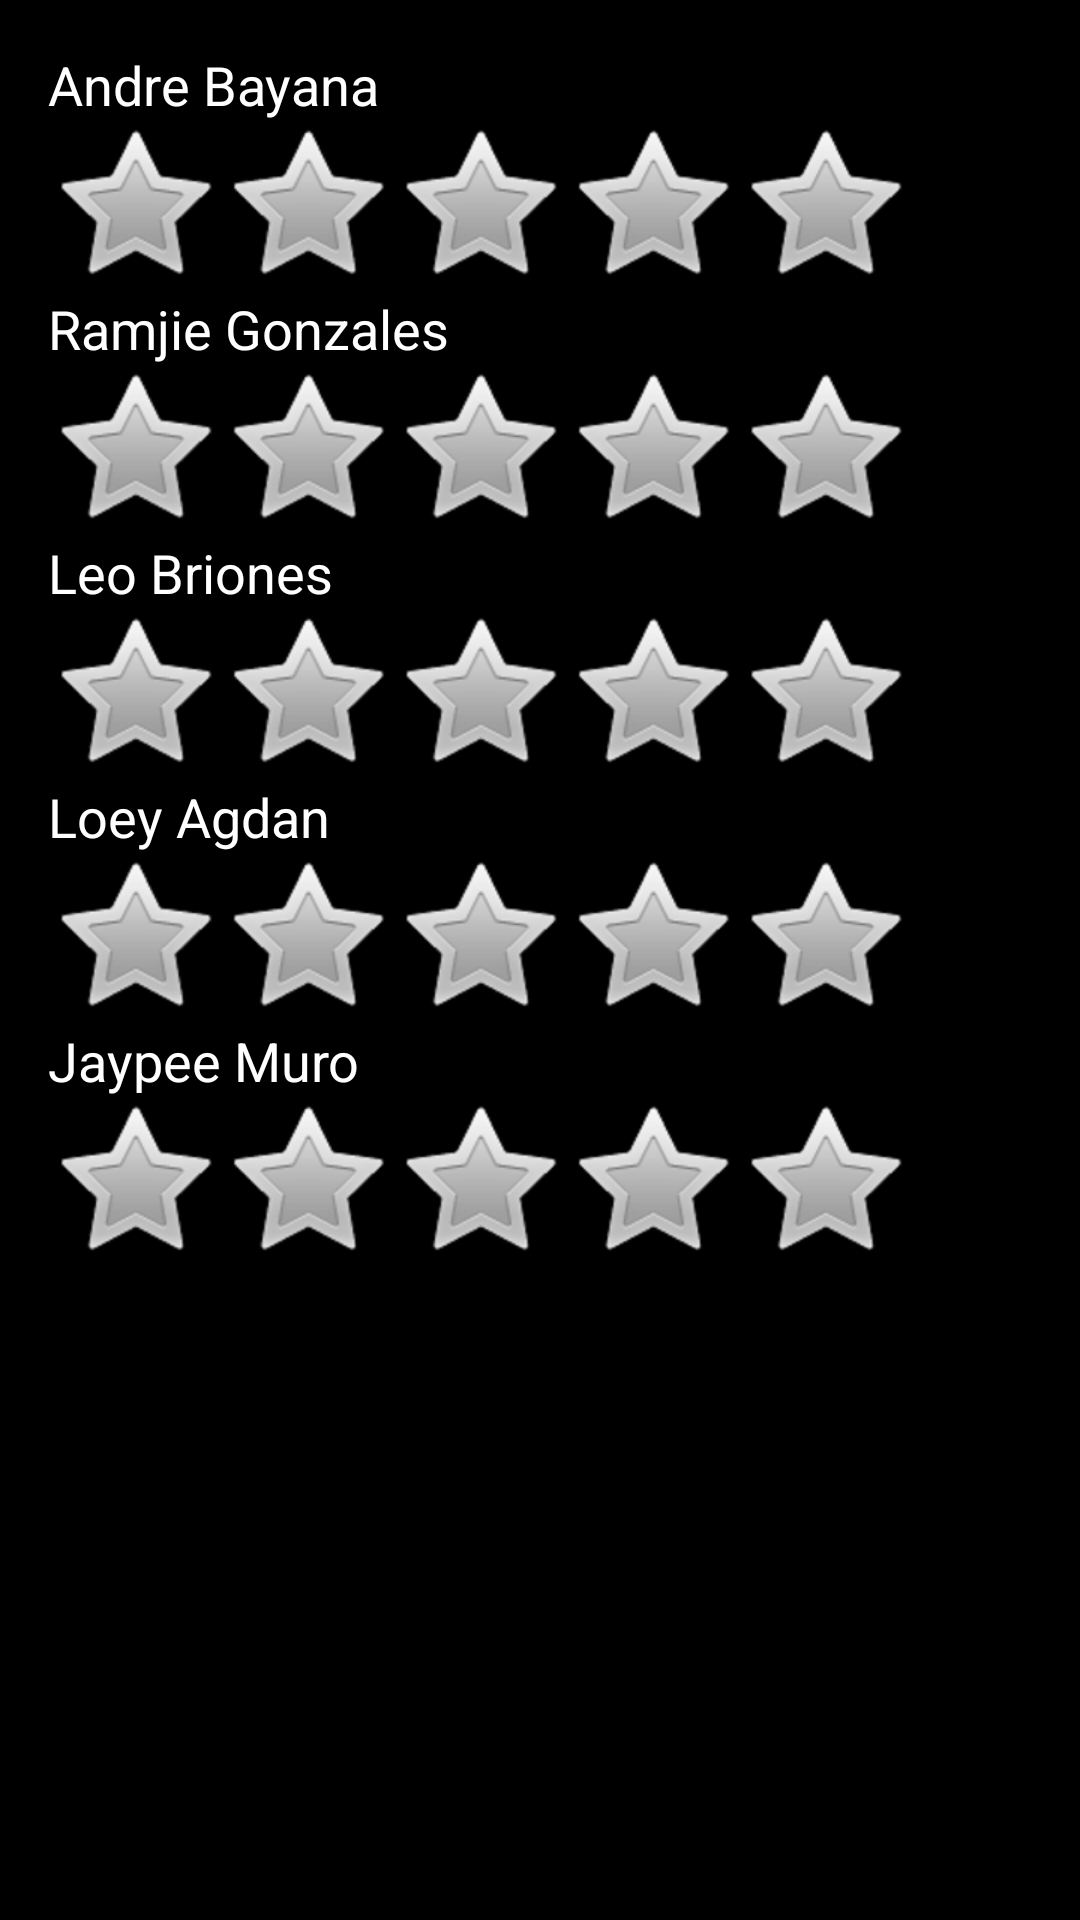

This screen was rendered from an Android layout file. Write that file and the resources it references.
<!-- AndroidManifest.xml: application theme AppTheme -->
<!-- res/layout/activity_rating.xml -->
<LinearLayout xmlns:android="http://schemas.android.com/apk/res/android"
    xmlns:tools="http://schemas.android.com/tools" android:layout_width="match_parent"
    android:layout_height="match_parent"
    android:padding="16dp"
    android:orientation="vertical"
    tools:context="com.example.nonel.bootcamp.RatingActivity">

    <TextView
        android:layout_width="wrap_content"
        android:layout_height="wrap_content"
        android:textAppearance="?android:attr/textAppearanceMedium"
        android:text="Andre Bayana" />

    <RatingBar
        android:layout_width="wrap_content"
        android:layout_height="wrap_content"
        android:id="@+id/rb_customer1"/>

    <TextView
        android:layout_width="wrap_content"
        android:layout_height="wrap_content"
        android:textAppearance="?android:attr/textAppearanceMedium"
        android:text="Ramjie Gonzales" />

    <RatingBar
        android:layout_width="wrap_content"
        android:layout_height="wrap_content"
        android:id="@+id/rb_customer2" />

    <TextView
        android:layout_width="wrap_content"
        android:layout_height="wrap_content"
        android:textAppearance="?android:attr/textAppearanceMedium"
        android:text="Leo Briones" />

    <RatingBar
        android:layout_width="wrap_content"
        android:layout_height="wrap_content"
        android:id="@+id/rb_customer3" />

    <TextView
        android:layout_width="wrap_content"
        android:layout_height="wrap_content"
        android:textAppearance="?android:attr/textAppearanceMedium"
        android:text="Loey Agdan" />

    <RatingBar
        android:layout_width="wrap_content"
        android:layout_height="wrap_content"
        android:id="@+id/rb_customer4" />

    <TextView
        android:layout_width="wrap_content"
        android:layout_height="wrap_content"
        android:textAppearance="?android:attr/textAppearanceMedium"
        android:text="Jaypee Muro" />

    <RatingBar
        android:layout_width="wrap_content"
        android:layout_height="wrap_content"
        android:id="@+id/rb_customer5" />
</LinearLayout>
<!-- resources referenced by this layout -->
<resources>
  <style name="AppTheme" parent="android:Theme">
          
      </style>
</resources>
